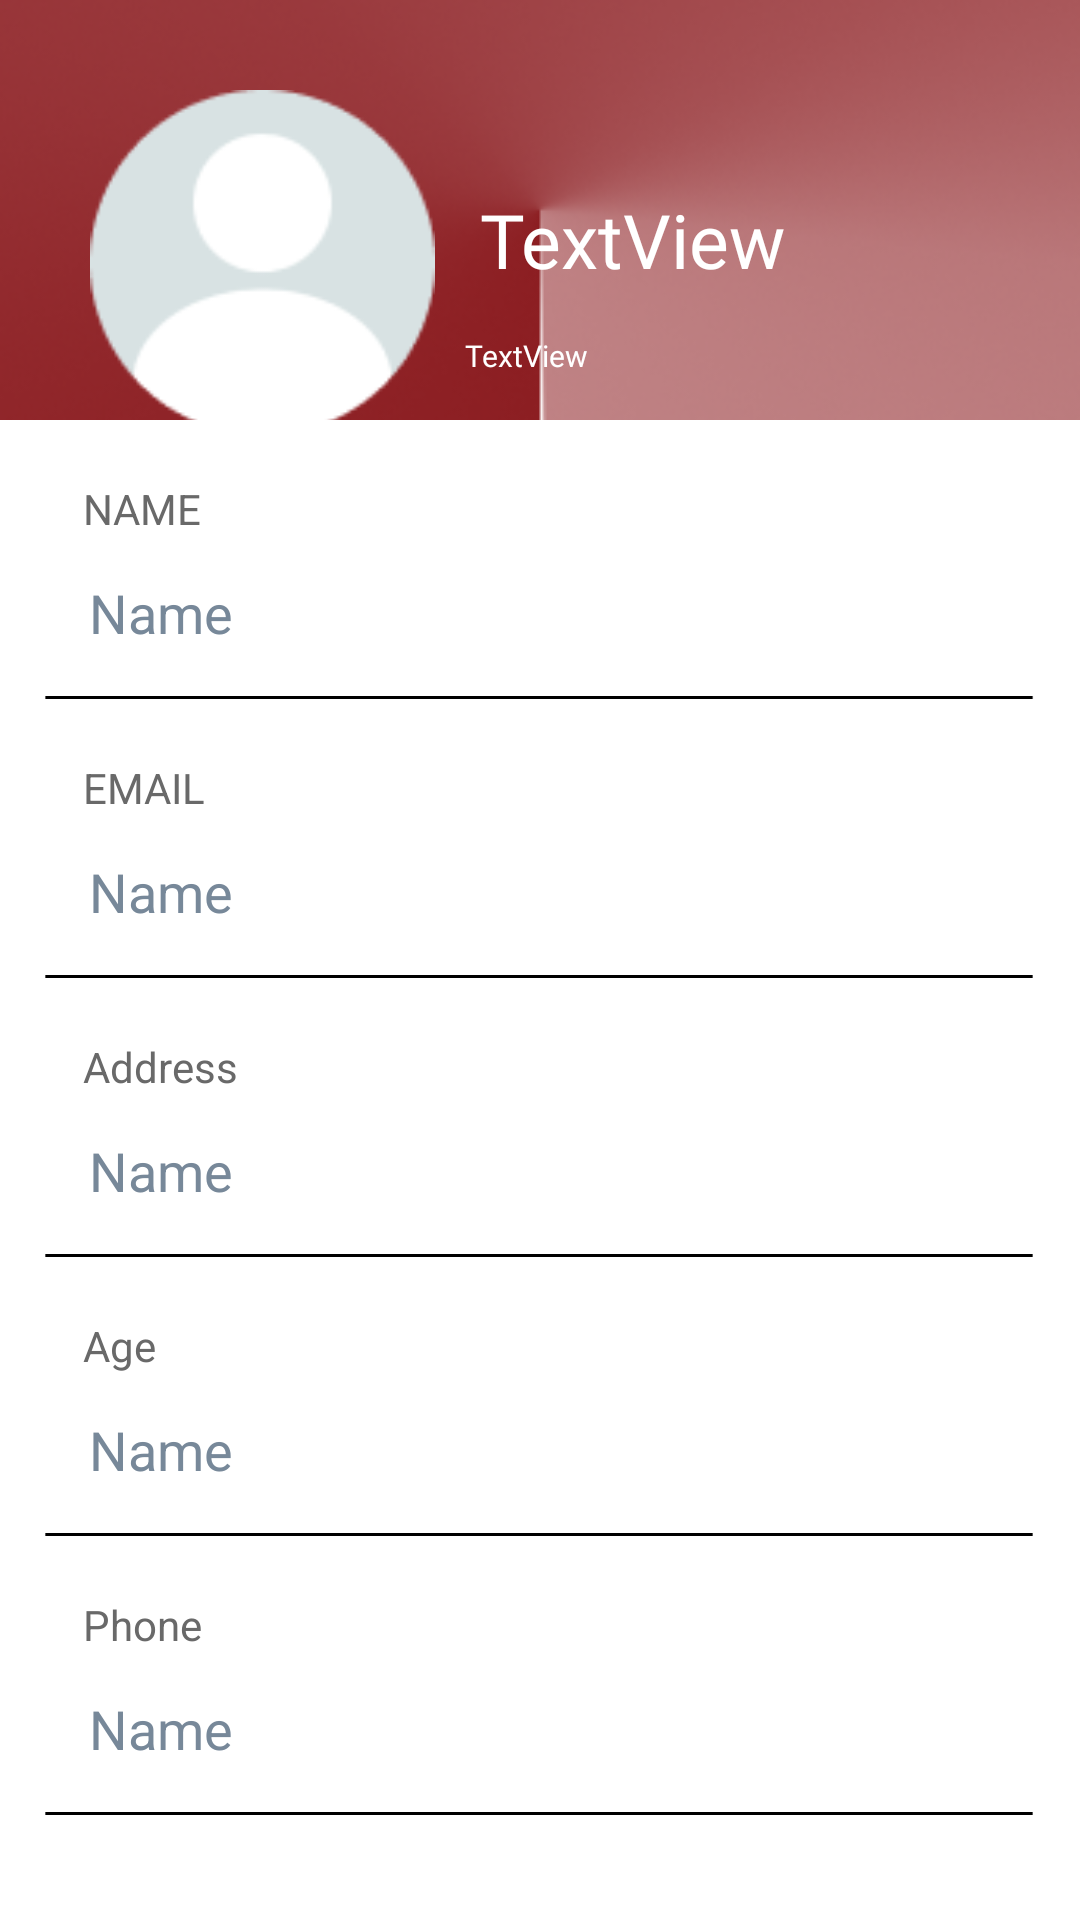

This screen was rendered from an Android layout file. Write that file and the resources it references.
<!-- AndroidManifest.xml: activity theme Theme.BottomNavApp -->
<!-- res/layout/fragment_profile.xml -->
<?xml version="1.0" encoding="utf-8"?>
<layout xmlns:tools="http://schemas.android.com/tools"
    xmlns:android="http://schemas.android.com/apk/res/android"
    xmlns:app="http://schemas.android.com/apk/res-auto">

    <androidx.constraintlayout.widget.ConstraintLayout
        android:layout_width="match_parent"
        android:layout_height="match_parent"
        tools:context=".ui.home.ProfileFragment"
        tools:layout_editor_absoluteX="-13dp"
        tools:layout_editor_absoluteY="6dp">

        <LinearLayout
            android:id="@+id/linearLayout2"
            android:layout_width="match_parent"
            android:layout_height="140dp"
            android:background="@drawable/profile_top"
            android:orientation="horizontal"
            app:layout_constraintEnd_toEndOf="parent"
            app:layout_constraintStart_toStartOf="parent"
            app:layout_constraintTop_toTopOf="parent">

            <ImageView
                android:id="@+id/profileImage"
                android:layout_width="115dp"
                android:layout_height="115dp"
                android:layout_marginLeft="30dp"
                android:layout_marginTop="30dp"
                app:srcCompat="@drawable/user_circle" />

            <LinearLayout
                android:layout_width="match_parent"
                android:layout_height="124dp"
                android:layout_marginTop="10dp"
                android:orientation="vertical">

                <TextView
                    android:id="@+id/userName1"
                    android:layout_width="185dp"
                    android:layout_height="wrap_content"
                    android:layout_marginStart="15dp"
                    android:layout_marginTop="53dp"
                    android:fontFamily="@font/semi"
                    android:text="TextView"
                    android:textColor="@color/white"
                    android:textSize="25sp" />

                <TextView
                    android:id="@+id/localdate"
                    android:layout_width="148dp"
                    android:layout_height="wrap_content"
                    android:layout_marginStart="10dp"
                    android:layout_marginTop="15dp"
                    android:fontFamily="@font/semi"
                    android:text="TextView"
                    android:textColor="@color/white"
                    android:textSize="10sp" />

            </LinearLayout>

        </LinearLayout>

        <LinearLayout
            android:layout_width="330dp"
            android:layout_height="500dp"
            android:orientation="vertical"
            app:layout_constraintBottom_toBottomOf="parent"
            app:layout_constraintEnd_toEndOf="parent"
            app:layout_constraintHorizontal_bias="0.493"
            app:layout_constraintStart_toStartOf="parent"
            app:layout_constraintTop_toBottomOf="@+id/linearLayout2"
            app:layout_constraintVertical_bias="0.153">

            <TextView
                android:id="@+id/textView7"
                android:layout_width="80dp"
                android:layout_height="20dp"
                android:layout_marginLeft="13dp"
                android:layout_marginTop="20dp"
                android:layout_marginBottom="12dp"
                android:text="NAME"
                android:textColor="@color/slategrey"
                android:textSize="14sp" />

            <TextView
                android:id="@+id/userName"
                android:layout_width="300dp"
                android:layout_height="40dp"
                android:layout_gravity="center"
                android:ems="10"
                android:inputType="text"
                android:text="Name"
                android:textColor="@color/grey"
                android:textSize="18sp" />

            <ImageView
                android:id="@+id/imageView8"
                android:layout_width="match_parent"
                android:layout_height="wrap_content"
                app:srcCompat="@drawable/top_line" />

            <TextView
                android:id="@+id/textView11"
                android:layout_width="80dp"
                android:layout_height="20dp"
                android:layout_marginLeft="13dp"
                android:layout_marginTop="20dp"
                android:layout_marginBottom="12dp"
                android:text="EMAIL"
                android:textColor="@color/slategrey"
                android:textSize="14sp" />

            <TextView
                android:id="@+id/email"
                android:layout_width="300dp"
                android:layout_height="40dp"
                android:layout_gravity="center"
                android:ems="10"
                android:inputType="text"
                android:text="Name"
                android:textColor="@color/grey"
                android:textSize="18sp" />

            <ImageView
                android:id="@+id/imageView9"
                android:layout_width="match_parent"
                android:layout_height="wrap_content"
                app:srcCompat="@drawable/top_line" />

            <TextView
                android:id="@+id/textView8"
                android:layout_width="80dp"
                android:layout_height="20dp"
                android:layout_marginLeft="13dp"
                android:layout_marginTop="20dp"
                android:layout_marginBottom="12dp"
                android:text="Address"
                android:textColor="@color/slategrey"
                android:textSize="14sp" />

            <TextView
                android:id="@+id/address"
                android:layout_width="300dp"
                android:layout_height="40dp"
                android:layout_gravity="center"
                android:ems="10"
                android:inputType="text"
                android:text="Name"
                android:textColor="@color/grey"
                android:textSize="18sp" />

            <ImageView
                android:id="@+id/imageView10"
                android:layout_width="match_parent"
                android:layout_height="wrap_content"
                app:srcCompat="@drawable/top_line" />

            <TextView
                android:id="@+id/textView9"
                android:layout_width="80dp"
                android:layout_height="20dp"
                android:layout_marginLeft="13dp"
                android:layout_marginTop="20dp"
                android:layout_marginBottom="12dp"
                android:text="Age"
                android:textColor="@color/slategrey"
                android:textSize="14sp" />

            <TextView
                android:id="@+id/age"
                android:layout_width="300dp"
                android:layout_height="40dp"
                android:layout_gravity="center"
                android:ems="10"
                android:inputType="text"
                android:text="Name"
                android:textColor="@color/grey"
                android:textSize="18sp" />

            <ImageView
                android:id="@+id/imageView11"
                android:layout_width="match_parent"
                android:layout_height="wrap_content"
                app:srcCompat="@drawable/top_line" />

            <TextView
                android:id="@+id/textView10"
                android:layout_width="80dp"
                android:layout_height="20dp"
                android:layout_marginLeft="13dp"
                android:layout_marginTop="20dp"
                android:layout_marginBottom="12dp"
                android:text="Phone"
                android:textColor="@color/slategrey"
                android:textSize="14sp" />

            <TextView
                android:id="@+id/phone"
                android:layout_width="300dp"
                android:layout_height="40dp"
                android:layout_gravity="center"
                android:ems="10"
                android:inputType="text"
                android:text="Name"
                android:textColor="@color/grey"
                android:textSize="18sp" />

            <ImageView
                android:id="@+id/imageView12"
                android:layout_width="match_parent"
                android:layout_height="wrap_content"
                app:srcCompat="@drawable/top_line" />

        </LinearLayout>

    </androidx.constraintlayout.widget.ConstraintLayout>
</layout>
<!-- resources referenced by this layout -->
<resources>
  <color name="grey">#778899</color>
  <color name="slategrey">#696969</color>
  <color name="white">#FFFFFFFF</color>
  <!-- drawable profile_top: png bitmap (drawable, 50160 bytes) -->
  <!-- drawable top_line (drawable) -->
  <?xml version="1.0" encoding="utf-8"?>
  <vector
      xmlns:android="http://schemas.android.com/apk/res/android"
      xmlns:aapt="http://schemas.android.com/aapt"
      android:width="369dp"
      android:height="1dp"
      android:viewportWidth="369"
      android:viewportHeight="1"
      >
      <group>
          <clip-path
              android:pathData="M0.5 0.5H368.5H0.5Z"
              />
      </group>
      <path
          android:pathData="M0.5 0.5H368.5H0.5Z"
          android:strokeWidth="1"
          android:strokeColor="#000000"
          />
  </vector>
  <!-- drawable user_circle: png bitmap (drawable, 3254 bytes) -->
  <style name="Theme.BottomNavApp" parent="Theme.MaterialComponents.DayNight.DarkActionBar" />
</resources>
